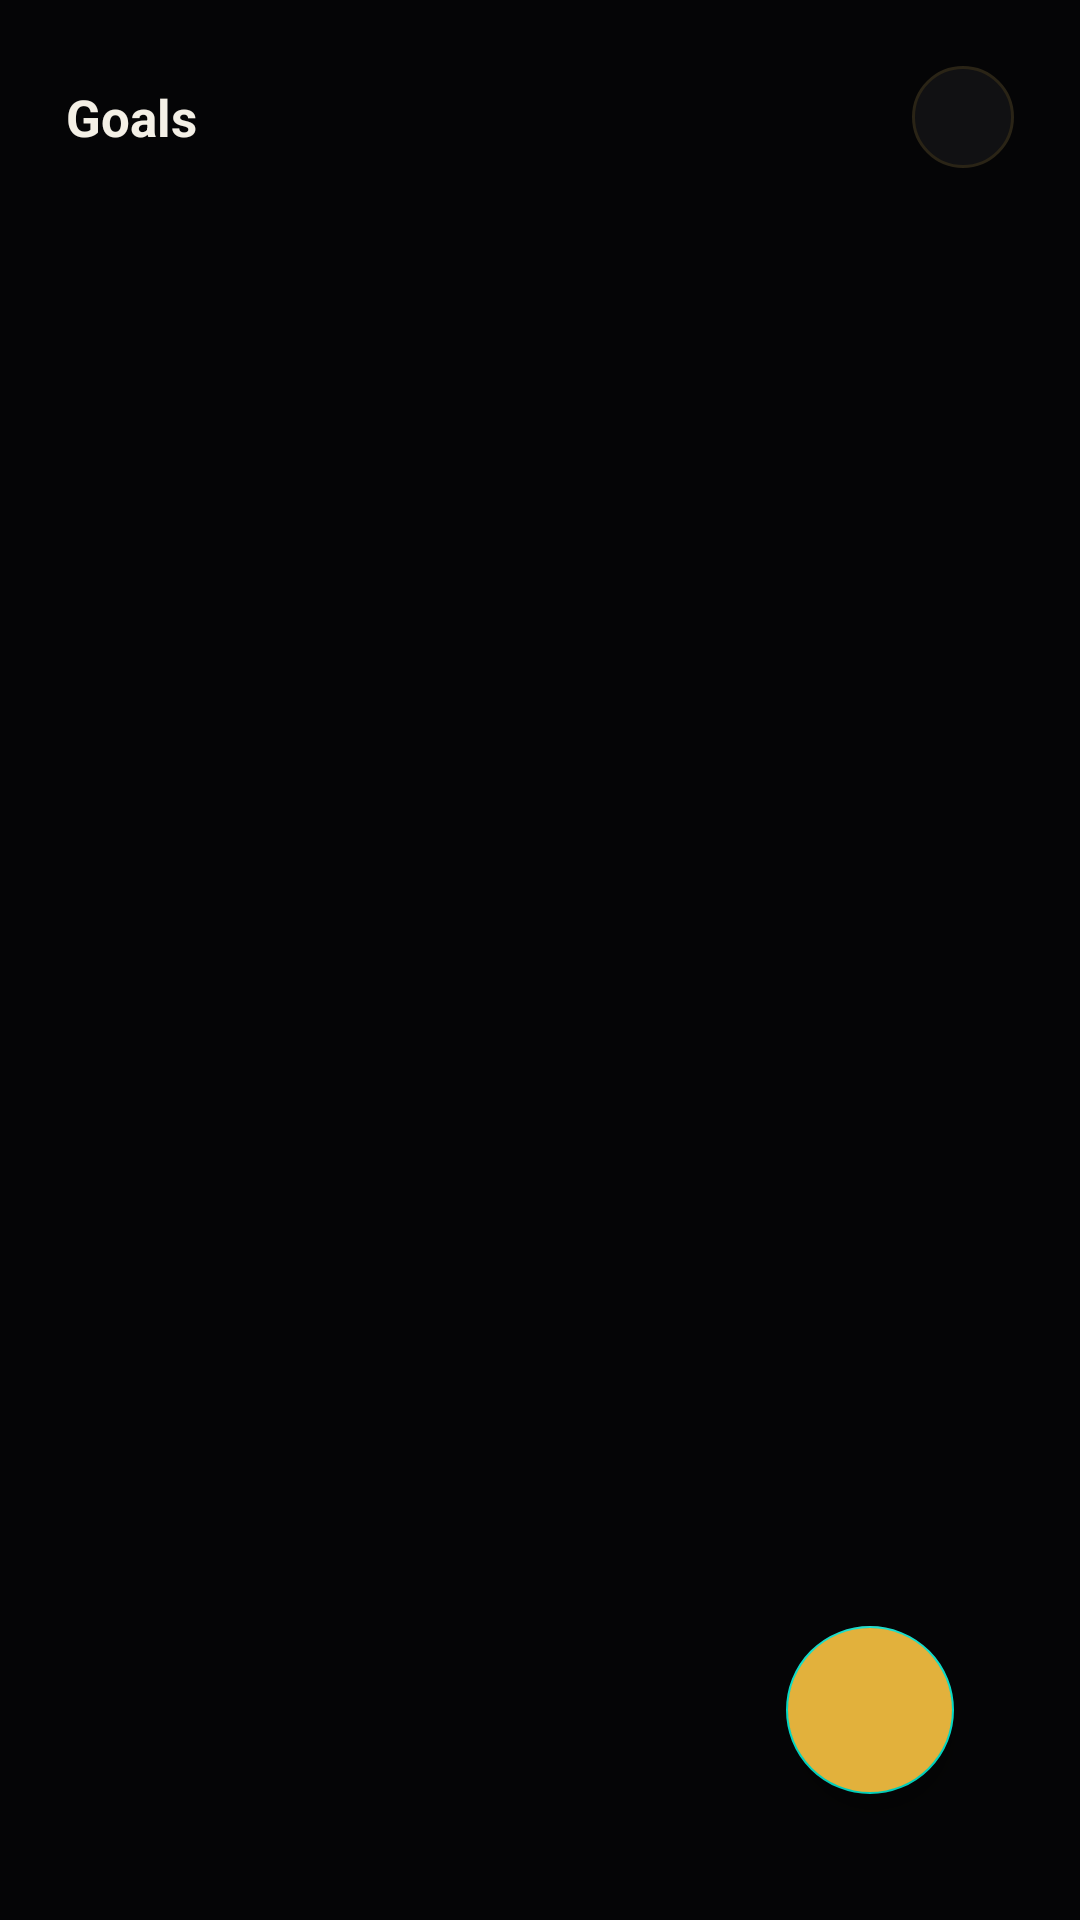

Write the Android layout XML for this screen, with the resource values it uses.
<!-- AndroidManifest.xml: application theme Theme.Stashed -->
<!-- res/layout/fragment_goals.xml -->
<?xml version="1.0" encoding="utf-8"?>
<androidx.constraintlayout.widget.ConstraintLayout
    xmlns:android="http://schemas.android.com/apk/res/android"
    xmlns:app="http://schemas.android.com/apk/res-auto"
    xmlns:tools="http://schemas.android.com/tools"
    android:layout_width="match_parent"
    android:layout_height="match_parent"
    android:background="#050506"
    android:padding="22dp"
    tools:ignore="HardcodedText">

    
    <LinearLayout
        android:id="@+id/topBarGoals"
        android:layout_width="match_parent"
        android:layout_height="wrap_content"
        android:orientation="horizontal"
        android:gravity="center_vertical"
        app:layout_constraintTop_toTopOf="parent">

        <TextView
            android:layout_width="0dp"
            android:layout_height="wrap_content"
            android:layout_weight="1"
            android:text="Goals"
            android:textColor="#F4F0E6"
            android:textSize="17sp"
            android:textStyle="bold" />

        <ImageButton
            android:id="@+id/btnTopAddGoal"
            android:layout_width="34dp"
            android:layout_height="34dp"
            android:background="@drawable/bg_surface_rounded"
            android:src="@drawable/ic_plus"
            android:contentDescription="Add new goal"
            app:tint="#F4F0E6" />
    </LinearLayout>

    
    <TextView
        android:id="@+id/tvEmpty"
        android:layout_width="wrap_content"
        android:layout_height="wrap_content"
        android:text="No goals yet. Tap + to start saving!"
        android:textColor="#8B8A8E"
        android:textSize="14sp"
        android:visibility="gone"
        app:layout_constraintTop_toBottomOf="@id/topBarGoals"
        app:layout_constraintBottom_toBottomOf="parent"
        app:layout_constraintStart_toStartOf="parent"
        app:layout_constraintEnd_toEndOf="parent" />

    
    <androidx.recyclerview.widget.RecyclerView
        android:id="@+id/rvGoals"
        android:layout_width="match_parent"
        android:layout_height="0dp"
        android:layout_marginTop="18dp"
        android:clipToPadding="false"
        android:paddingBottom="88dp"
        app:layout_constraintTop_toBottomOf="@id/topBarGoals"
        app:layout_constraintBottom_toBottomOf="parent" />

    
    <com.google.android.material.floatingactionbutton.FloatingActionButton
        android:id="@+id/fabAddGoal"
        android:layout_width="wrap_content"
        android:layout_height="wrap_content"
        android:layout_marginEnd="20dp"
        android:layout_marginBottom="20dp"
        android:backgroundTint="#E2B13C"
        android:src="@drawable/ic_plus"
        android:contentDescription="Add new goal"
        app:tint="#151004"
        app:layout_constraintBottom_toBottomOf="parent"
        app:layout_constraintEnd_toEndOf="parent" />

</androidx.constraintlayout.widget.ConstraintLayout>
<!-- resources referenced by this layout -->
<resources>
  <!-- drawable bg_surface_rounded (drawable) -->
  <?xml version="1.0" encoding="utf-8"?>
  <shape xmlns:android="http://schemas.android.com/apk/res/android" android:shape="rectangle">
      <solid android:color="#111113" />
      <corners android:radius="50dp" /> 
      <stroke android:width="1dp" android:color="#2a2416" />
  </shape>
  <style name="Theme.Stashed" parent="Theme.MaterialComponents.DayNight.NoActionBar">
          <item name="colorPrimary">@color/red_primary</item>
          <item name="colorPrimaryVariant">@color/red_dark</item>
          <item name="colorOnPrimary">@color/white</item>
          <item name="android:windowBackground">@color/black_bg</item>
          <item name="android:statusBarColor">@color/black_bg</item>
          <item name="android:navigationBarColor">@color/black_bg</item>
      </style>
  <color name="red_primary">#D62828</color>
  <color name="red_dark">#A81F1F</color>
  <color name="white">#FFFFFF</color>
  <color name="black_bg">#0E0E0E</color>
</resources>
